Image classification data set "poultry" (PerezAbel/Flora-AI on GitHub). Class labels (5): bumblefoot, fowlpox, healthy, coryza, CRD.

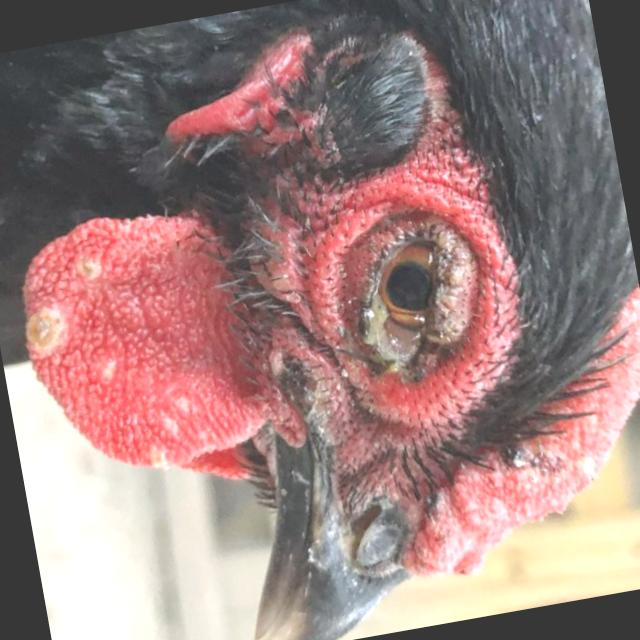
Label: fowlpox

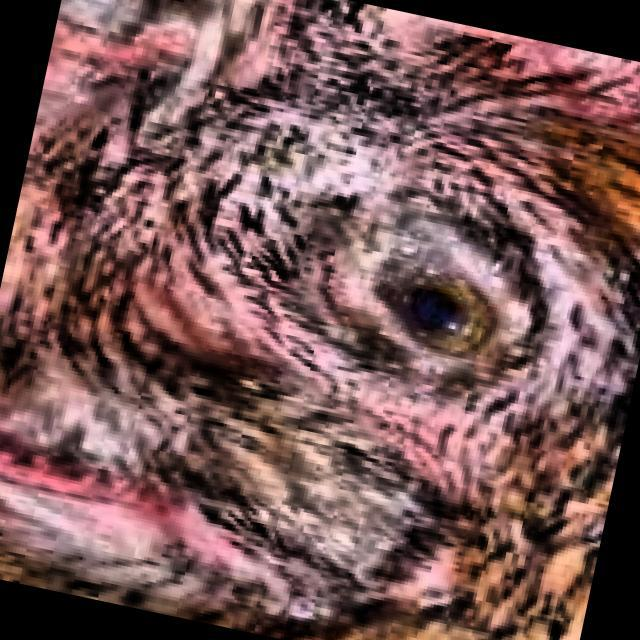
Label: CRD

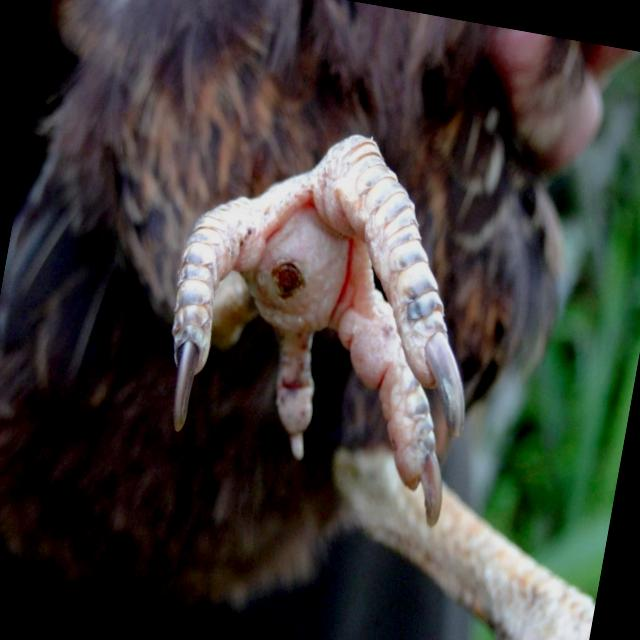
Label: bumblefoot

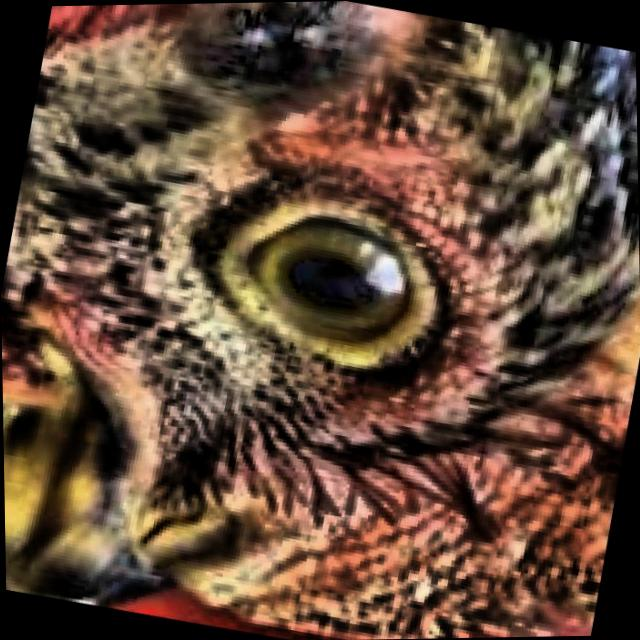
Label: healthy

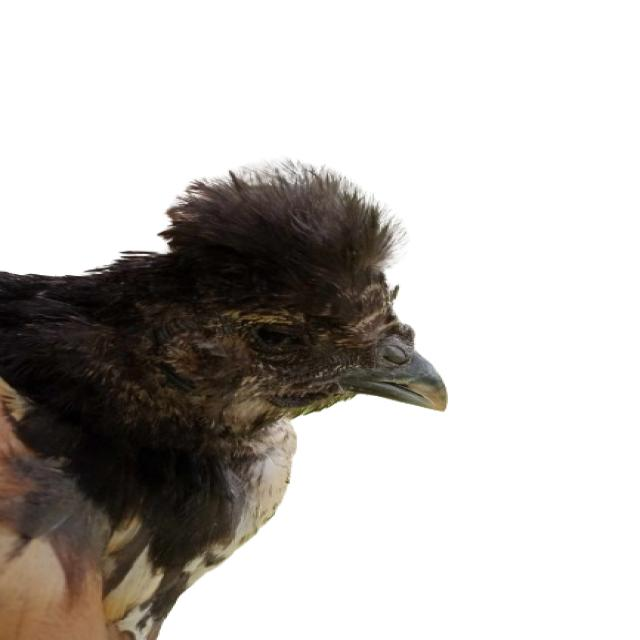
Label: coryza

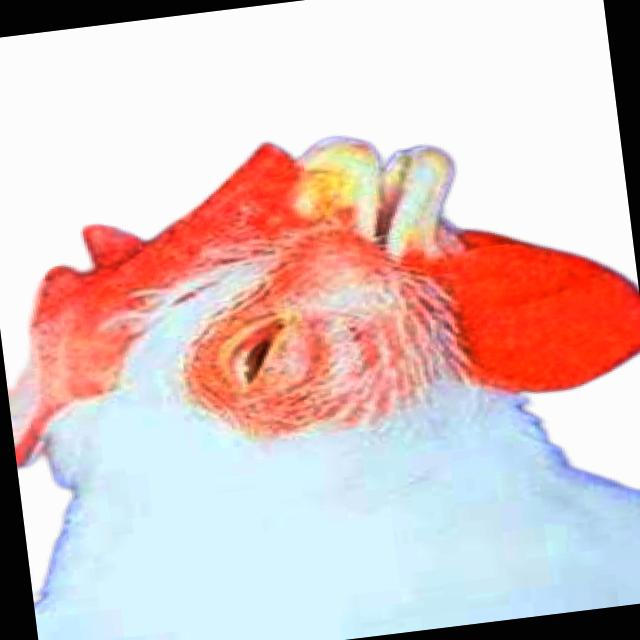
Label: coryza
